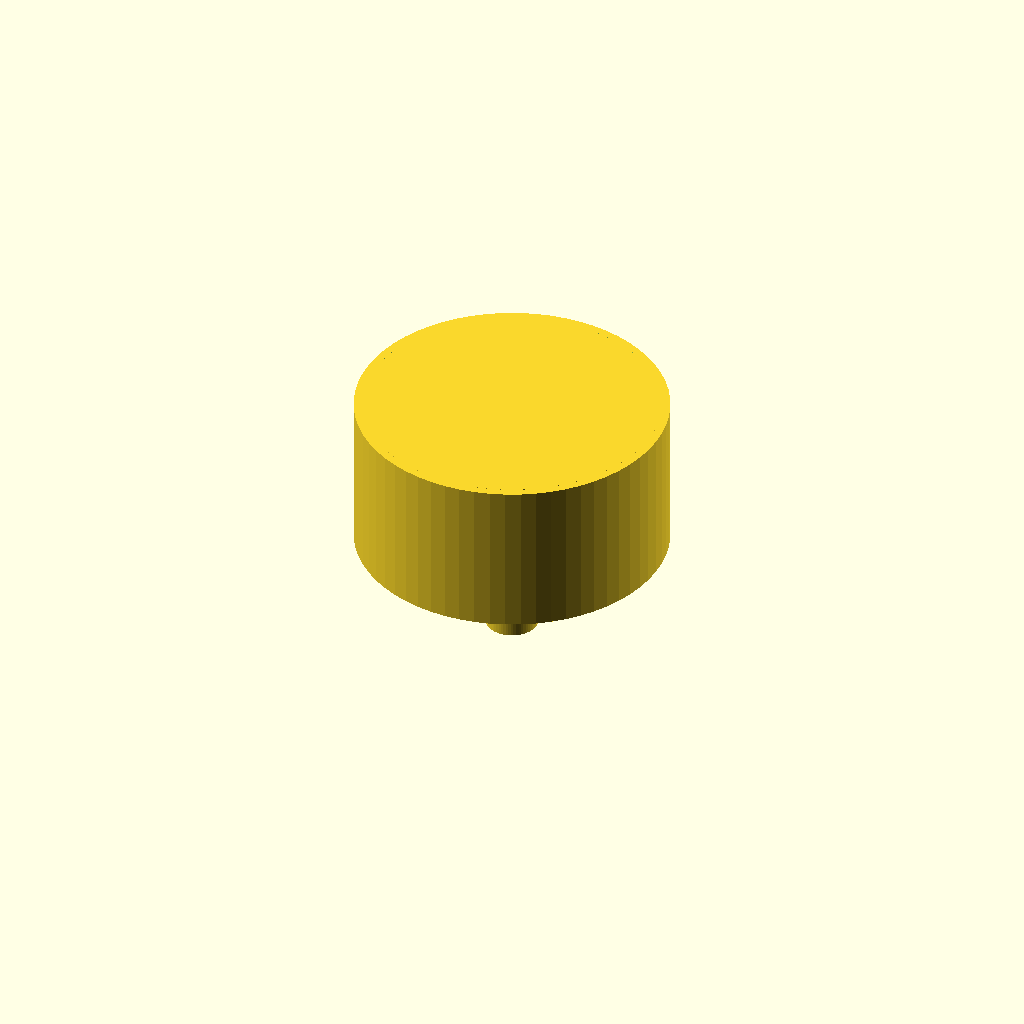
Cell 1: rendered with the file's own defaults.
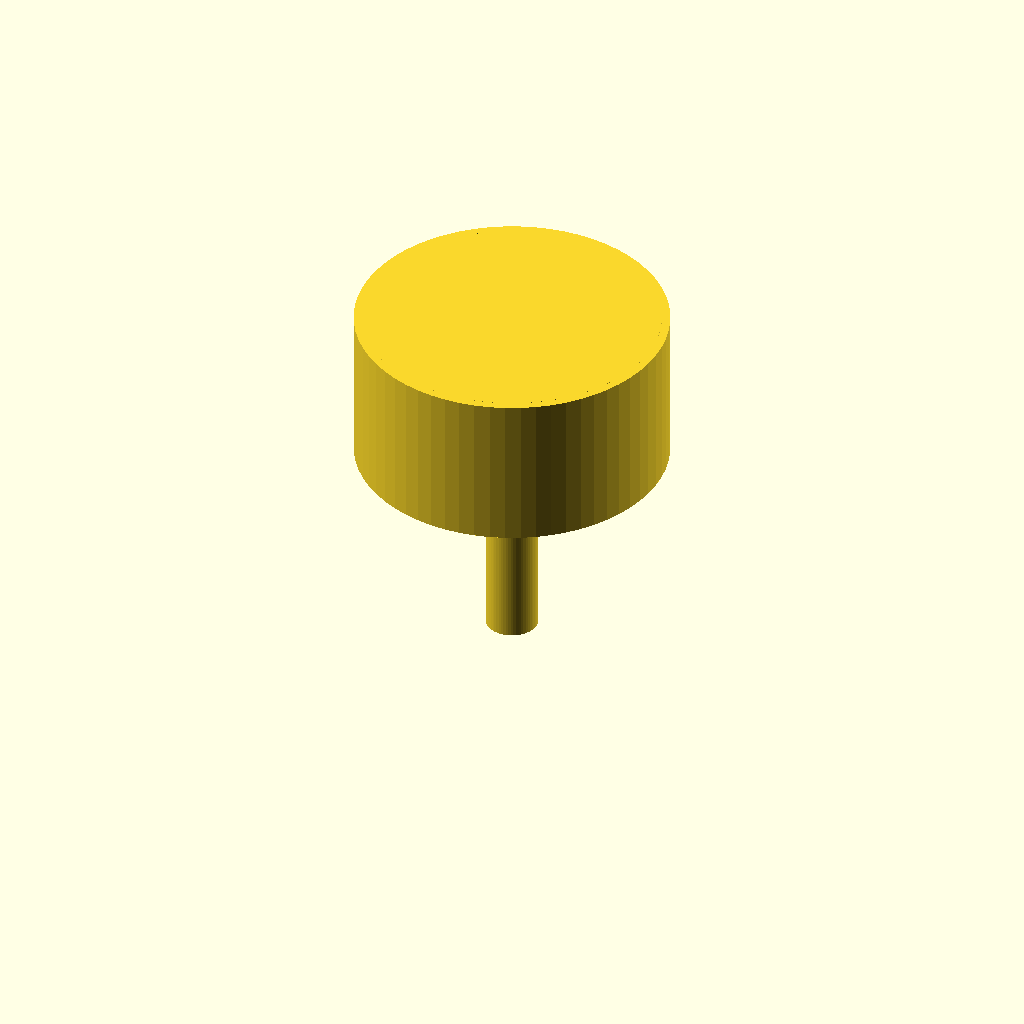
Cell 2: spout_height = 40 (everything else at default).
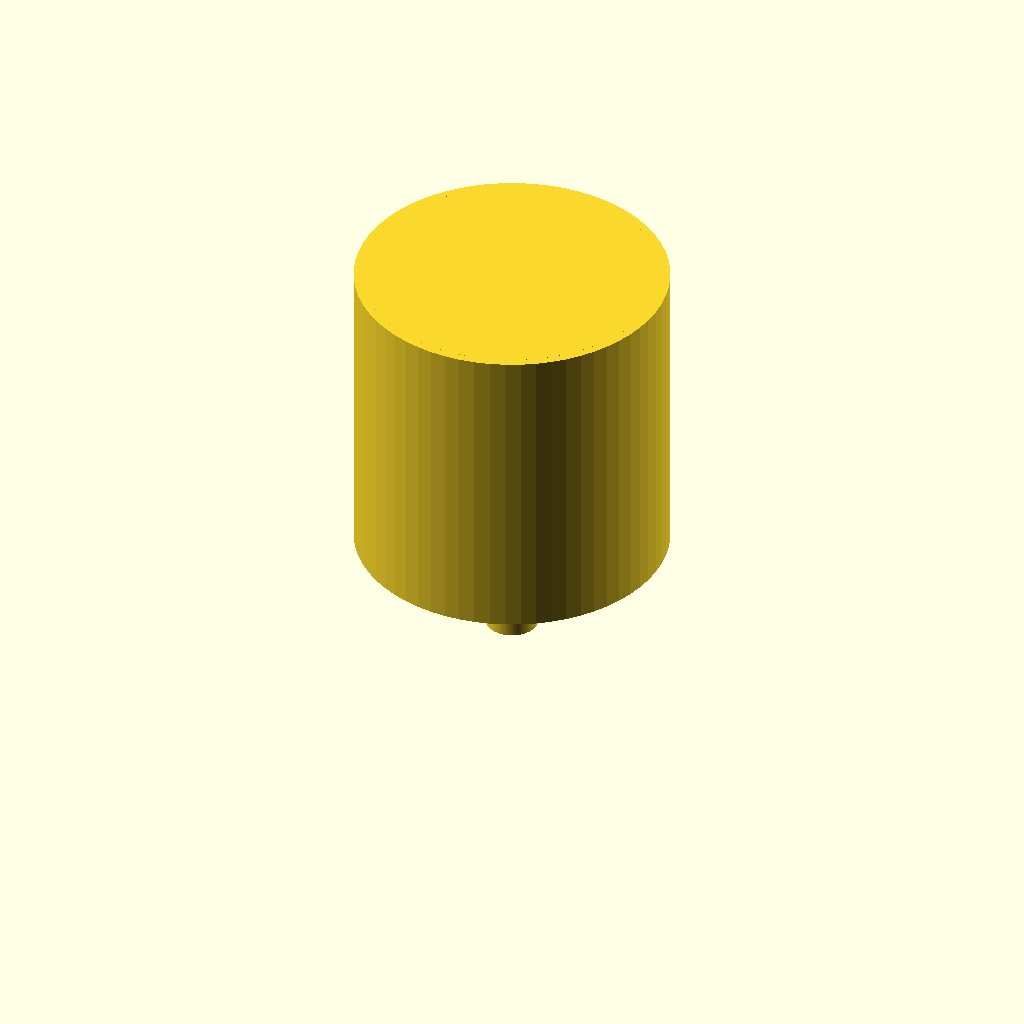
Cell 3 — cone_height set to 60, the other parameters unchanged.
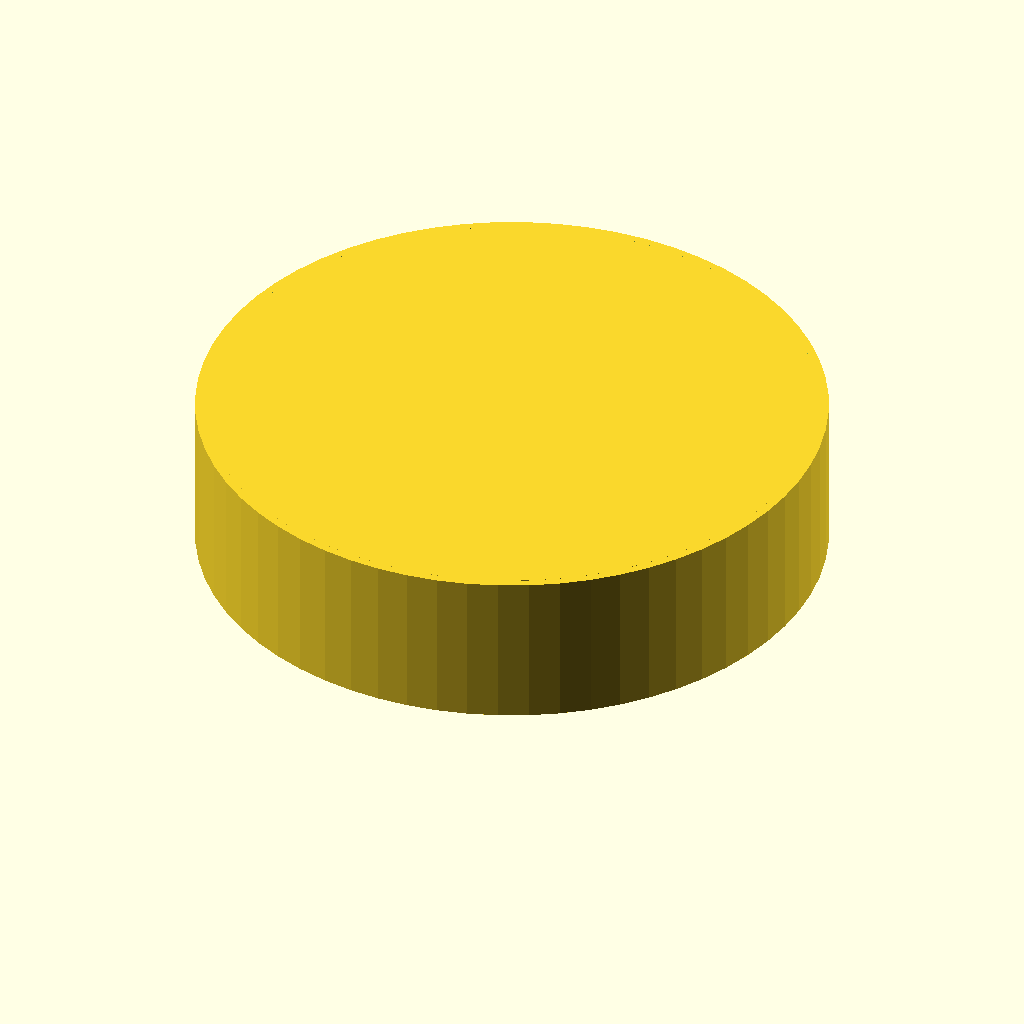
Cell 4: the same model with cone_outer_dia = 120.
All cells are drawn from one camera (rotation 55°, 0°, 25°, orthographic, colour scheme Cornfield), so only the parameter changes between them.
OpenSCAD source file bench/results/main-tiiny/code/tiiny_Qwen_Qwen3-Coder-30B-A3B-Instruct/lab_funnel_60mm_s2_a2.scad:
// Lab funnel design
// Dimensions in millimeters

// Main dimensions
spout_height = 20;
cone_height = 30;
total_height = spout_height + cone_height;
spout_outer_dia = 10;
spout_inner_dia = 6.8;
cone_outer_dia = 60;
wall_thickness = 1.6;

// Derived dimensions
spout_radius = spout_outer_dia / 2;
spout_inner_radius = spout_inner_dia / 2;
cone_radius = cone_outer_dia / 2;
cone_inner_radius = cone_outer_dia / 2 - wall_thickness;

// Create the funnel
union() {
    // Outer spout
    cylinder(r = spout_radius, h = spout_height, $fn = 64);
    
    // Outer cone
    translate([0, 0, spout_height]) {
        cylinder(r = cone_radius, h = cone_height, $fn = 64);
    }
    
    // Inner spout
    difference() {
        cylinder(r = spout_inner_radius, h = spout_height + 0.01, $fn = 64);
        translate([0, 0, -0.01]) {
            cylinder(r = spout_inner_radius, h = spout_height + 0.02, $fn = 64);
        }
    }
    
    // Inner cone
    difference() {
        translate([0, 0, spout_height]) {
            cylinder(r = cone_inner_radius, h = cone_height + 0.01, $fn = 64);
        }
        translate([0, 0, spout_height - 0.01]) {
            cylinder(r = cone_inner_radius, h = cone_height + 0.02, $fn = 64);
        }
    }
}
Parameter table extracted from the source (name, type, default, range or options):
spout_height: number, default 20
cone_height: number, default 30
spout_outer_dia: number, default 10
spout_inner_dia: number, default 6.8
cone_outer_dia: number, default 60
wall_thickness: number, default 1.6
